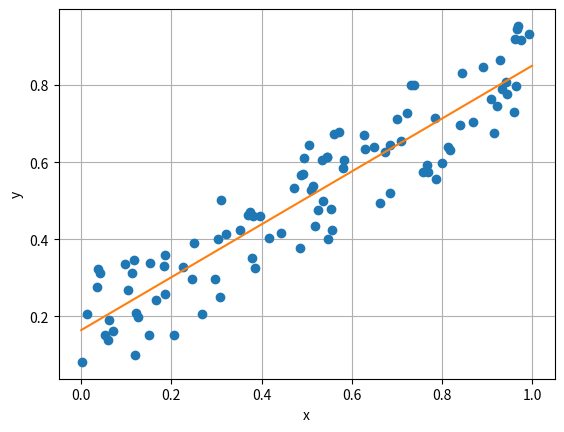

Python code for this plot:
# # #### 1
import numpy as np
import matplotlib.pyplot as plt
#
# red = [i for i in range(0, 36) if(i%2 == 0)]
# black = [i for i in range(36) if(i%2 != 0)]
#
# # print(red)
# # print(black)
# # for i in range(0, 5):
# #
# #     a = input()
# #     x = np.random.uniform(0, 37)
# #     # print(int(x))
# #     if int(x) == 0:
# #         print("zero")
# #     # elif (red.index(int(x)) == True):
# #     #     print("red")
# #     elif int(x) in red:
# #         print(x, 'red')
# #     else:
# #         print(x, 'black')
#
# r = 0
# b = 0
# for i in range(0, 5):
#
#     a = input('Enter enter')
#     x = np.random.uniform(0, 37)
#
#     if int(x) == 0:
#         print("zero")
#     elif int(x) % 2 == 0:
#         print(int(x), 'red')
#         r += 1
#     else:
#         print(int(x), 'black')
#         b += 1
#
# print(r, b)
#
# ### 2 Напишите код, проверяющий любую из теорем сложения или умножения вероятности на примере рулетки или подбрасывания монетки.
#
#
# import numpy as np
#
# r = 0
# b = 0
# zero = 0
#
# number_of_throws = 100 #int(input('Enter number of throws: '))
# for i in range(0, number_of_throws):
#     x = np.random.uniform(0, 37)
#
#     if int(x) == 0:
#         # print("zero")
#         zero += 1
#     elif int(x) % 2 == 0:
#         # print(int(x), 'red')
#         r += 1
#     else:
#         # print(int(x), 'black')
#         b += 1
#
# # def proverka(r, b, z):
# #     if (r/number_of_throws + b/ number_of_throws + z/number_of_throws) <1:
# #         return True
# #     else:
# #         return False
#
# print(f'Частота вероятоности выпадения красного = {r/number_of_throws}, частота вероятности выпадения чёрного = {b/number_of_throws}. Частота вероятности выпадения зеро = {zero/number_of_throws} '
#       f'Это число должно быть равно 1. {(r/number_of_throws + b/number_of_throws + zero/number_of_throws) == 1}')


# ### 2-2
# all = []
# # for n in range(10):
# #     print(np.random.rand(10))
#
# # print([np.random.randint(0, 100, 10) for i in range(100)])
#
# # print(np.random.randint(1, 100, 24))
# for n in range(10):
#     a = np.random.randint(1, 100, 24)
#     all.append(a)
#     print(a)
#     # all = np.array(a)
# # print(all)
# num_bins = 5
# n, bins, patches = plt.hist([np.sum(x) for x in all], num_bins)
# plt.xlabel('summa')
# plt.ylabel('Probability')
# plt.title('Histogram')
# # plt.hist([np.sum(x) for x in all])
# plt.show()
#
# # k,m = 0, 0
# # n = 100
# # for i in range(0, n):
# #     x = np.random.uniform(0, 10)
# #     if x < 5:
# # #        print("орел")
# #         k = k + 1
# #     else:
# # #        print("решка")
# #         m = m + 1
# # print(f'Количество орлов = {k}, количество решек = {m}')
#
#
#
# # n = 10
# # m = 10
# # total = np.array([np.random.randint(0, 100, m) for _ in range(n)])
# # print(total)
# # # построим гистограмму распредления суммы случайных величин:
# # plt.hist(np.array([np.sum(x) for x in total]))
# # plt.show()


### 2-2 another

# import random
# summa = 0
# x_list = []
# for n in range(10):
#     x = np.random.randint(0, 300)
#     x_list.append(x)
#     print('x = ', x)
#     summa += summa
#
#
# print(np.random.choice(x_list))
# plt.hist(summa)
# plt.show()


# ### 3
#
#
# import numpy as np
# import itertools
#
# # k, n = 0, 10000
# # a = np.random.randint(0, 2, n)
# # b = np.random.randint(0, 2, n)
# # c = np.random.randint(0, 2, n)
# # d = np.random.randint(0, 2, n)
# # x = a + b + c + d
# # for i in range(0, n):
# #     if x[i] == 2:
# #         k = k + 1
# # #print(a, b, c, d)
# # #print(x)
# # print(k, n, k/n)
#
#
# def Monte_Carlo(k, n):
#     a = np.random.randint(0, 2, n)
#     b = np.random.randint(0, 2, n)
#     c = np.random.randint(0, 2, n)
#     d = np.random.randint(0, 2, n)
#     x = a + b + c + d
#     for i in range(0, n):
#         if x[i] == 2:
#             k = k + 1
#     return k / n
#
# # print(Monte_Carlo(0, 10000))
#
# # при четырёх испытаниях выпадет 2 успеха
# def Bernulli(k, n, p = 0.5):
#     q = 1 - p
#     C = np.math.factorial(n)/(np.math.factorial(k)*np.math.factorial(n - k))
#     return C * np.power(p, k) * np.power(q, n - k)
#
# # print(Bernulli(2, 4))
#
# print(f'Monte_Carlo = {np.round(Monte_Carlo(0, 1000), 3)}, Bernulli = {np.round(Bernulli(2, 4), 3)}')
#
#
#
# ##### 3 - 2
#
# def Monte_Carlo(k, n):
#     a = np.random.randint(0, 2, n)
#     b = np.random.randint(0, 2, n)
#     c = np.random.randint(0, 2, n)
#     d = np.random.randint(0, 2, n)
#     f = np.random.randint(0, 2, n)
#     g = np.random.randint(0, 2, n)
#
#     x = a + b + c + d + f + g
#     for i in range(0, n):
#         if x[i] == 3:
#             k = k + 1
#     return k / n
#
#
# # при четырёх испытаниях выпадет 2 успеха вероятность выпадения двух успехов на 4-ех испытаниях
# def Bernulli(k, n, p = 0.5):
#     q = 1 - p
#     C = np.math.factorial(n)/(np.math.factorial(k)*np.math.factorial(n - k))
#     return C * np.power(p, k) * np.power(q, n - k)
#
# print(f'Monte_Carlo = {np.round(Monte_Carlo(0, 1000), 3)}, Bernulli = {np.round(Bernulli(3, 6), 3)}')


####4


import itertools


# for p in itertools.product("01", repeat = 2):
#     print(''.join(p))

# for p in itertools.product("0123",repeat=3):
#     print(''.join(p))

# для других k и n
# размещения
# for p in itertools.permutations("01234", 3):
#     print(''.join(str(x) for x in p))
# комбинации - сочетания
# for p in itertools.combinations("01234", 2):
#      print(''.join(p))

# for p in itertools.product("01234",repeat=4):
#     print(''.join(p))

# коэффициент корреляции
def R(x, y):
    a = np.sum((x - np.mean(x)) * (y - np.mean(y)))
    b = np.sqrt(np.sum(np.power(x - np.mean(x), 2)) * np.sum(np.power(y - np.mean(y), 2)))
    return a / b

n = 100
r = 0.7
x = np.random.rand(n)
y = r*x + (1 - r)*np.random.rand(n)
plt.plot(x, y, 'o')
plt.xlabel('x')
plt.ylabel('y')
plt.grid(True)

a = (np.sum(x)*np.sum(y) - n*np.sum(x*y))/(np.sum(x)*np.sum(x) - n*np.sum(x*x))
b = (np.sum(y) - a*np.sum(x))/n

A = np.vstack([x, np.ones(len(x))]).T
a1, b1 = np.linalg.lstsq(A, y)[0]
print(a, b)
print(a1, b1)
plt.plot([0, 1], [b, a + b])
plt.show()
print(f'R: {np.round(R(x, y), 4)}')